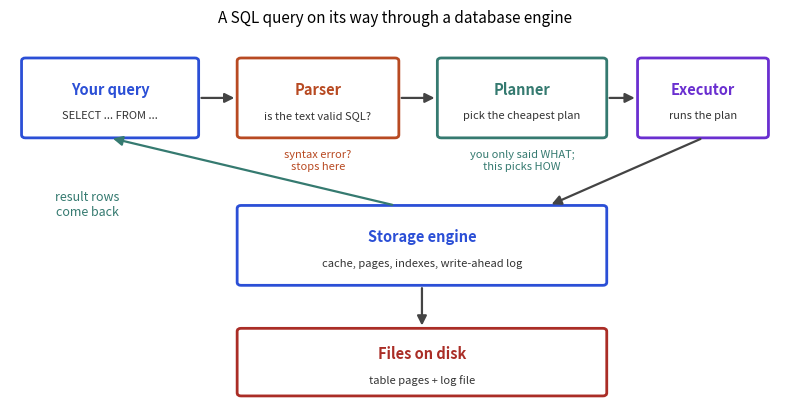

Python code for this plot:
import matplotlib; matplotlib.use("Agg")
import matplotlib.pyplot as plt
from matplotlib.patches import FancyBboxPatch, FancyArrowPatch
B,O,T,R,P="#2b4fd6","#b84a22","#357a70","#aa2d26","#6a2fd0"
fig,ax=plt.subplots(figsize=(8,4.2)); ax.axis("off"); ax.set_xlim(0,10); ax.set_ylim(0,6)
def box(x,y,w,h,t,c,sub=None):
    ax.add_patch(FancyBboxPatch((x,y),w,h,boxstyle="round,pad=0.05",fc="white",ec=c,lw=2))
    ax.text(x+w/2,y+h/2+(0.15 if sub else 0),t,ha="center",va="center",fontsize=10.5,color=c,weight="bold")
    if sub: ax.text(x+w/2,y+h/2-0.28,sub,ha="center",va="center",fontsize=8,color="#333")
def arr(x1,y1,x2,y2,c="#444"):
    ax.add_patch(FancyArrowPatch((x1,y1),(x2,y2),arrowstyle="-|>",mutation_scale=14,color=c,lw=1.6))
box(0.2,4.3,2.2,1.2,"Your query",B,"SELECT ... FROM ...")
box(3.0,4.3,2.0,1.2,"Parser",O,"is the text valid SQL?")
box(5.6,4.3,2.1,1.2,"Planner",T,"pick the cheapest plan")
box(8.2,4.3,1.6,1.2,"Executor",P,"runs the plan")
arr(2.45,4.9,2.95,4.9); arr(5.05,4.9,5.55,4.9); arr(7.75,4.9,8.15,4.9)
box(3.0,1.9,4.7,1.2,"Storage engine",B,"cache, pages, indexes, write-ahead log")
arr(9.0,4.25,7.0,3.15)
box(3.0,0.1,4.7,1.0,"Files on disk",R,"table pages + log file")
arr(5.35,1.85,5.35,1.15)
arr(5.0,3.15,1.3,4.25,T)
ax.text(1.0,3.0,"result rows\ncome back",fontsize=9,color=T,ha="center")
ax.text(4.0,3.75,"syntax error?\nstops here",fontsize=8,color=O,ha="center")
ax.text(6.65,3.75,"you only said WHAT;\nthis picks HOW",fontsize=8,color=T,ha="center")
ax.set_title("A SQL query on its way through a database engine",fontsize=11)
plt.tight_layout(); plt.savefig("ch01d_query_path.png",dpi=110)
